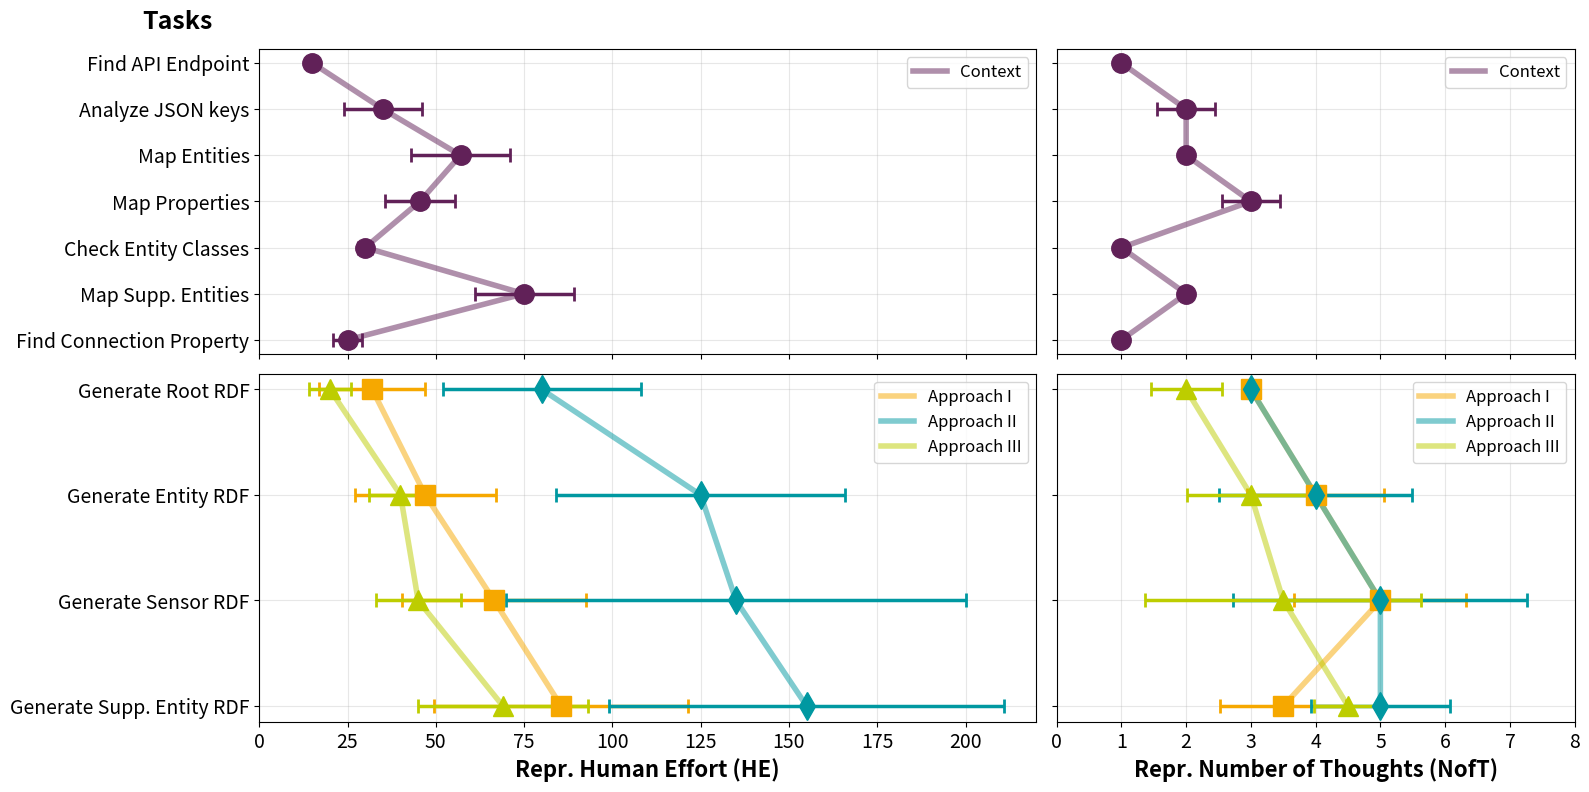

Python code for this plot:
import matplotlib.pyplot as plt
import numpy as np

# Data from the table
tasks = ['Find API Endpoint', 'Analyze JSON keys', 'Map Entities', 'Map Properties', 'Check Entity Classes', 'Map Supp. Entities', 'Find Connection Property',
         'Generate Root RDF', 'Generate Entity RDF', 'Generate Sensor RDF', 'Generate Supp. Entity RDF']

# Separate task lists for different contexts
context_tasks = ['Find API Endpoint', 'Analyze JSON keys', 'Map Entities', 'Map Properties', 'Check Entity Classes', 'Map Supp. Entities', 'Find Connection Property']
approach_tasks = ['Generate Root RDF', 'Generate Entity RDF', 'Generate Sensor RDF', 'Generate Supp. Entity RDF']

# Approach I data (extended with None for new tasks)
approach1_he = [None, None, None, None, None, None, None, 32, 47, 66.5, 85.5]
approach1_std = [None, None, None, None, None, None, None, 15, 20, 26, 36]  # std dev values

# Approach II data (extended with None for new tasks)
approach2_he = [None, None, None, None, None, None, None, 80, 125, 135, 155]
approach2_std = [None, None, None, None, None, None, None, 28, 41, 65, 56]

# Approach III data (extended with None for new tasks)
approach3_he = [None, None, None, None, None, None, None, 20, 40, 45, 69]
approach3_std = [None, None, None, None, None, None, None, 6, 9, 12, 24]

# Approach IV data (new dataset)
approach4_he = [15, 35, 57, 45.5, 30, 75, 25, None, None, None, None]
approach4_std = [0, 11, 14, 10, 2, 14, 4, None, None, None, None]

# NofT (Number of Thoughts) data
approach1_noft = [None, None, None, None, None, None, None, 3, 4, 5, 3.5]
approach2_noft = [None, None, None, None, None, None, None, 3, 4, 5, 5]
approach3_noft = [None, None, None, None, None, None, None, 2, 3, 3.5, 4.5]
approach4_noft = [1, 2, 2, 3, 1, 2, 1, None, None, None, None]

# NofT error data (standard deviations)
approach1_noft_std = [None, None, None, None, None, None, None, 0, 1.06, 1.33, 0.97]
approach2_noft_std = [None, None, None, None, None, None, None, 0, 1.49, 2.27, 1.07]
approach3_noft_std = [None, None, None, None, None, None, None, 0.55, 0.99, 2.13, 0.52]
approach4_noft_std = [0, 0.45, 0, 0.45, 0, 0, 0, None, None, None, None]

# Create figure with 2x2 subplots, vertical size ratio 7:4 (top:bottom)
fig, axs = plt.subplots(2, 2, figsize=(16, 8), sharex='col', gridspec_kw={'height_ratios': [7, 8], 'width_ratios': [3, 2]})
(ax1, ax2), (ax3, ax4) = axs

# Y positions for tasks
y_positions = np.arange(len(tasks))
context_y_positions = np.arange(len(context_tasks))
approach_y_positions = np.arange(len(approach_tasks))

# Colors for each approach (reordered to put Context first)
colors = ['#612158', '#F6A800', '#0098A1', '#BDCD00']
approach_labels = ['Context', 'Approach I', 'Approach II', 'Approach III']

# TOP LEFT SUBPLOT: Context (Dataset VI) - Human Effort
approach4_he_clean = [he for he in approach4_he if he is not None]
approach4_std_clean = [std for std in approach4_std if std is not None]
y_positions_approach4 = [i for i, he in enumerate(approach4_he) if he is not None]

line1, = ax1.plot(approach4_he_clean, y_positions_approach4, color=colors[0], linewidth=4, alpha=0.5)
ax1.errorbar(approach4_he_clean, y_positions_approach4, xerr=approach4_std_clean, 
           fmt='o', color=colors[0], capsize=5, capthick=2, markersize=14, alpha=1, elinewidth=2.5, ecolor=colors[0])

# TOP RIGHT SUBPLOT: Context (Dataset VI) - Number of Thoughts
approach4_noft_clean = [x for x in approach4_noft if x is not None]
approach4_noft_std_clean = [std for std in approach4_noft_std if std is not None]
y_positions_approach4_noft = [i for i, x in enumerate(approach4_noft) if x is not None]

line2, = ax2.plot(approach4_noft_clean, y_positions_approach4_noft, color=colors[0], linewidth=4, alpha=0.5)
ax2.errorbar(approach4_noft_clean, y_positions_approach4_noft, xerr=approach4_noft_std_clean, 
           fmt='o', color=colors[0], capsize=5, capthick=2, markersize=14, alpha=1, elinewidth=2.5, ecolor=colors[0])

# BOTTOM LEFT SUBPLOT: Approaches I-III - Human Effort
# Plot Approach I
approach1_he_clean = [he for he in approach1_he if he is not None]
approach1_std_clean = [std for std in approach1_std if std is not None]
y_positions_approach1 = [i-7 for i, he in enumerate(approach1_he) if he is not None]  # Adjust for approach tasks starting at index 7

line3, = ax3.plot(approach1_he_clean, y_positions_approach1, color=colors[1], linewidth=4, alpha=0.5)
ax3.errorbar(approach1_he_clean, y_positions_approach1, xerr=approach1_std_clean, 
           fmt='s', color=colors[1], capsize=5, capthick=2, markersize=14, alpha=1, elinewidth=2.5, ecolor=colors[1])

# Plot Approach II
approach2_he_clean = [he for he in approach2_he if he is not None]
approach2_std_clean = [std for std in approach2_std if std is not None]
y_positions_approach2 = [i-7 for i, he in enumerate(approach2_he) if he is not None]  # Adjust for approach tasks starting at index 7

line4, = ax3.plot(approach2_he_clean, y_positions_approach2, color=colors[2], linewidth=4, alpha=0.5)
ax3.errorbar(approach2_he_clean, y_positions_approach2, xerr=approach2_std_clean, 
           fmt='d', color=colors[2], capsize=5, capthick=2, markersize=14, alpha=1, elinewidth=2.5, ecolor=colors[2])

# Plot Approach III
approach3_he_clean = [he for he in approach3_he if he is not None]
approach3_std_clean = [std for std in approach3_std if std is not None]
y_positions_approach3 = [i-7 for i, he in enumerate(approach3_he) if he is not None]  # Adjust for approach tasks starting at index 7

line5, = ax3.plot(approach3_he_clean, y_positions_approach3, color=colors[3], linewidth=4, alpha=0.5)
ax3.errorbar(approach3_he_clean, y_positions_approach3, xerr=approach3_std_clean, 
           fmt='^', color=colors[3], capsize=5, capthick=2, markersize=14, alpha=1, elinewidth=2.5, ecolor=colors[3])

# BOTTOM RIGHT SUBPLOT: Approaches I-III - Number of Thoughts
# Plot Approach I
approach1_noft_clean = [x for x in approach1_noft if x is not None]
approach1_noft_std_clean = [std for std in approach1_noft_std if std is not None]
y_positions_approach1_noft = [i-7 for i, x in enumerate(approach1_noft) if x is not None]  # Adjust for approach tasks starting at index 7

line6, = ax4.plot(approach1_noft_clean, y_positions_approach1_noft, color=colors[1], linewidth=4, alpha=0.5)
ax4.errorbar(approach1_noft_clean, y_positions_approach1_noft, xerr=approach1_noft_std_clean, 
           fmt='s', color=colors[1], capsize=5, capthick=2, markersize=14, alpha=1, elinewidth=2.5, ecolor=colors[1])

# Plot Approach II
approach2_noft_clean = [x for x in approach2_noft if x is not None]
approach2_noft_std_clean = [std for std in approach2_noft_std if std is not None]
y_positions_approach2_noft = [i-7 for i, x in enumerate(approach2_noft) if x is not None]  # Adjust for approach tasks starting at index 7

line7, = ax4.plot(approach2_noft_clean, y_positions_approach2_noft, color=colors[2], linewidth=4, alpha=0.5)
ax4.errorbar(approach2_noft_clean, y_positions_approach2_noft, xerr=approach2_noft_std_clean, 
           fmt='d', color=colors[2], capsize=5, capthick=2, markersize=14, alpha=1, elinewidth=2.5, ecolor=colors[2])

# Plot Approach III
approach3_noft_clean = [x for x in approach3_noft if x is not None]
approach3_noft_std_clean = [std for std in approach3_noft_std if std is not None]
y_positions_approach3_noft = [i-7 for i, x in enumerate(approach3_noft) if x is not None]  # Adjust for approach tasks starting at index 7

line8, = ax4.plot(approach3_noft_clean, y_positions_approach3_noft, color=colors[3], linewidth=4, alpha=0.5)
ax4.errorbar(approach3_noft_clean, y_positions_approach3_noft, xerr=approach3_noft_std_clean, 
           fmt='^', color=colors[3], capsize=5, capthick=2, markersize=14, alpha=1, elinewidth=2.5, ecolor=colors[3])

# Customize the subplots
# Get the maximum HE value for consistent scaling
max_he = max(max([x for x in approach1_he if x is not None]), 
             max([x for x in approach2_he if x is not None]), 
             max([x for x in approach3_he if x is not None]),
             max([x for x in approach4_he if x is not None])) * 1.1

# Get the maximum NofT value for consistent scaling
max_noft = max([x for sublist in [approach1_noft, approach2_noft, approach3_noft, approach4_noft] for x in sublist if x is not None]) * 1.1


# TOP LEFT: Context HE
ax1.set_yticks(context_y_positions)
ax1.set_yticklabels(context_tasks, fontsize=14)
# ax1.set_xlabel('Repr. Human Effort (HE)', fontsize=16, fontweight='bold')
ax1.set_title('', fontsize=18, fontweight='bold')
ax1.annotate('Tasks', xy=(-0.15, 1.05), xycoords='axes fraction', fontsize=18, fontweight='bold', ha='left', va='bottom')
# ax1.set_ylabel('Tasks', fontsize=16, fontweight='bold')
ax1.grid(True, alpha=0.3, axis='both')
ax1.legend([line1], [approach_labels[0]], loc='upper right', fontsize=12)
ax1.set_xlim(0, 250)
ax1.invert_yaxis()
ax1.tick_params(axis='x', labelsize=14)


# TOP RIGHT: Context NofT
ax2.set_yticks(context_y_positions)
ax2.set_yticklabels([''] * len(context_tasks))
# ax2.set_xlabel('Repr.Number of Thoughts (NofT)', fontsize=16, fontweight='bold')
# ax2.set_title('Repr. Number of Thoughts (NofT)', fontsize=18, fontweight='bold')
ax2.grid(True, alpha=0.3, axis='both')
ax2.legend([line2], [approach_labels[0]], loc='upper right', fontsize=12)
ax2.set_xlim(0, max_noft)
ax2.invert_yaxis()
ax2.tick_params(axis='x', labelsize=14)


# BOTTOM LEFT: Approaches I-III HE
ax3.set_yticks(approach_y_positions)
ax3.set_yticklabels(approach_tasks, fontsize=14)
ax3.set_xlabel('Repr. Human Effort (HE)', fontsize=16, fontweight='bold')
# ax3.set_title('Approaches I-III - Human Effort', fontsize=18, fontweight='bold')
ax3.grid(True, alpha=0.3, axis='both')
ax3.legend([line3, line4, line5], approach_labels[1:4], loc='upper right', fontsize=12)
ax3.set_xlim(0, 220)
ax3.invert_yaxis()
ax3.tick_params(axis='x', labelsize=14)


# BOTTOM RIGHT: Approaches I-III NofT
ax4.set_yticks(approach_y_positions)
ax4.set_yticklabels([''] * len(approach_tasks))
ax4.set_xlabel('Repr. Number of Thoughts (NofT)', fontsize=16, fontweight='bold')
# ax4.set_title('Approaches I-III - Number of Thoughts', fontsize=18, fontweight='bold')
ax4.grid(True, alpha=0.3, axis='both')
ax4.legend([line6, line7, line8], approach_labels[1:4], loc='upper right', fontsize=12)
ax4.set_xlim(0, 8)
ax4.invert_yaxis()
ax4.tick_params(axis='x', labelsize=14)

# Adjust layout to prevent label cutoff
plt.tight_layout()

# Display the plot
plt.savefig(r"C:\\Users\\<user>\\Downloads\\comprehensive_HE.pdf", format="pdf")

plt.show()

# Optional: Save the plot
# plt.savefig('human_effort_comparison.png', dpi=300, bbox_inches='tight')